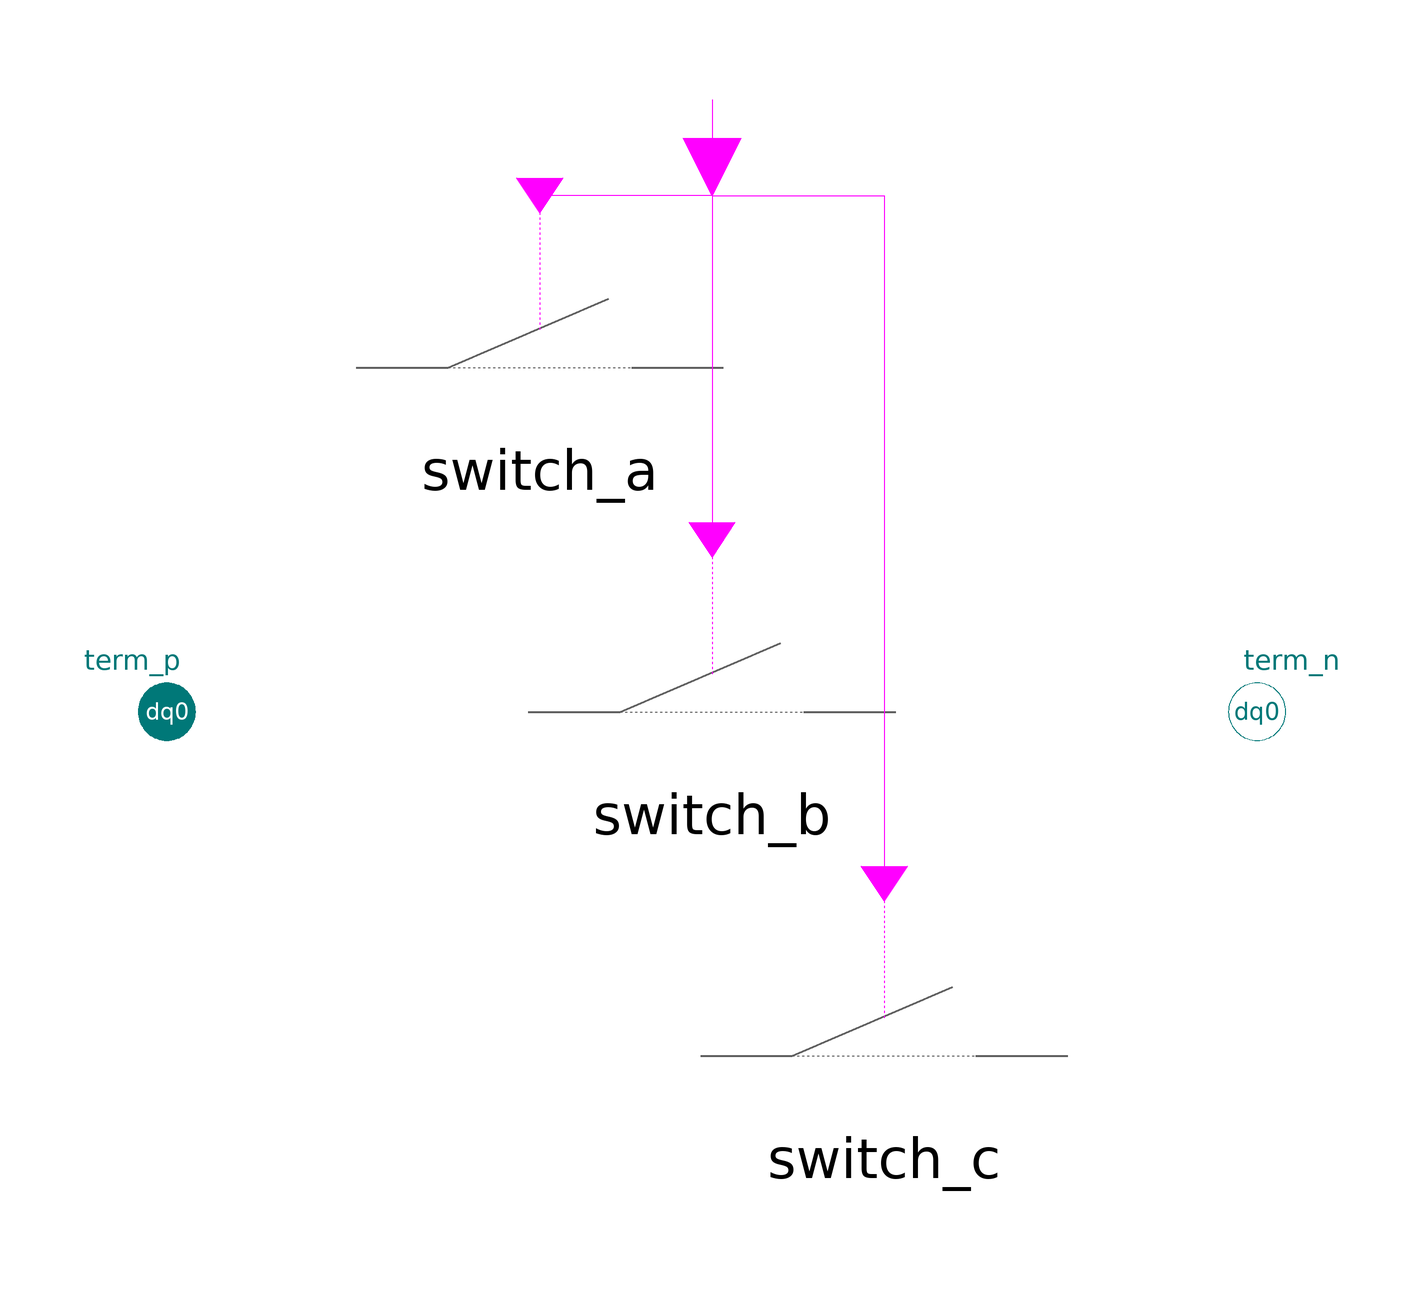

The component connection diagram of the Modelica model below, drawn from its own Placement and Line annotations.

model Switch "Ideal switch, 3-phase dq0"
    extends Partials.SwitchSinglePhaseBase;

  protected
    Common.Switching.Switch switch_a(epsR=epsR, epsG=epsG)
      annotation (Placement(transformation(extent={{-70,30},{10,90}})));
    Common.Switching.Switch switch_b(epsR=epsR, epsG=epsG)
      annotation (Placement(transformation(extent={{-40,-30},{40,30}})));
    Common.Switching.Switch switch_c(epsR=epsR, epsG=epsG)
      annotation (Placement(transformation(extent={{-10,-90},{70,-30}})));

  equation
    switch_a.v = v_abc[1];
    switch_a.i = i_abc[1];
    switch_b.v = v_abc[2];
    switch_b.i = i_abc[2];
    switch_c.v = v_abc[3];
    switch_c.i = i_abc[3];

    connect(control[1], switch_a.closed) annotation (Line(points={{0,106.667},{
            0,90},{-30,90}}, color={255,0,255}));
    connect(control[2], switch_b.closed)
      annotation (Line(points={{0,100},{0,30}}, color={255,0,255}));
    connect(control[3], switch_c.closed) annotation (Line(points={{0,93.3333},{
            0,90},{30,90},{30,-30}}, color={255,0,255}));
    annotation (
      defaultComponentName="switch1",
      Documentation(info="<html>
<p>Allows single-phase switching.</p>
<p>'closed' and 'open' determine the mechanical switch-position.<br>
Electrically the switch is on if it is 'closed', whereas it is switched off, if it is mechanically 'open' and the corresponding phase-current crosses zero.</p>
<p>Contains no plasma-arc, in contrast to Breaker.</p>
<p>Note: currently not suitable for steady-state simulation. In this case use ForcedSwitch.</p>
</html>
"),
      Icon(coordinateSystem(
          preserveAspectRatio=false,
          extent={{-100,-100},{100,100}},
          grid={2,2}), graphics={Line(
              points={{-50,0},{50,0}},
              color={0,100,100},
              pattern=LinePattern.Dot)}));
  end Switch;